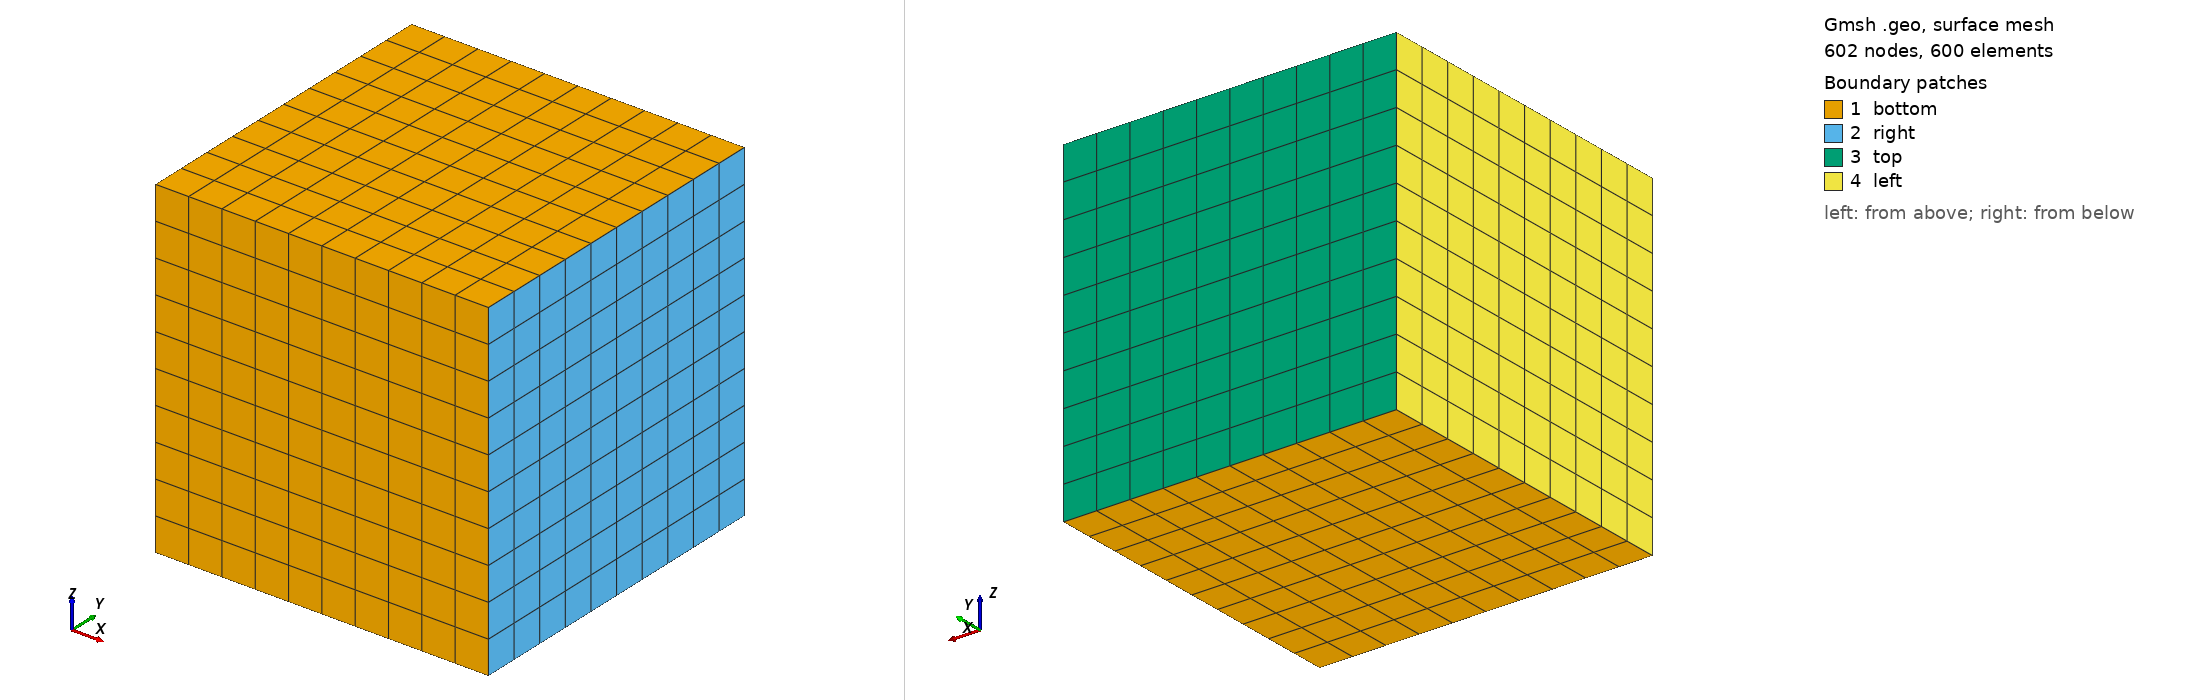

Gmsh geometry script, surface-meshed: 602 nodes, 600 surface elements. Boundary patches (legend numbers): 1 bottom, 2 right, 3 top, 4 left. Left view from above one corner, right view from below the opposite corner. Legend entries are the model's physical surfaces. The drawing asked Gmsh for element sizes between 1% and 20% of the model's largest extent; the script's own settings can give other sizes.

=== cube.geo (drawn) ===

s = 0.1;

Point(1) = {0, 0, 0, s};
Point(2) = {1, 0, 0, s};
Point(3) = {1, 1, 0, s};
Point(4) = {0, 1, 0, s};

Line(1) = {1, 2};
Line(2) = {2, 3};
Line(3) = {3, 4};
Line(4) = {4, 1};

Curve Loop(1) = {1, 2, 3, 4};
Plane Surface(1) = {1};



Transfinite Curve{1, 2, 3, 4} = 11;
Transfinite Surface{1};

Recombine Surface{1};

//+
Extrude {0, 0, 1} {
  Surface{1}; Layers {10}; Recombine;
}

Physical Surface("top") = {21};
Physical Surface("bottom") = {13, 1, 26};
Physical Surface("left") = {25};
Physical Surface("right") = {17};
Physical Volume("internal") = {1};
